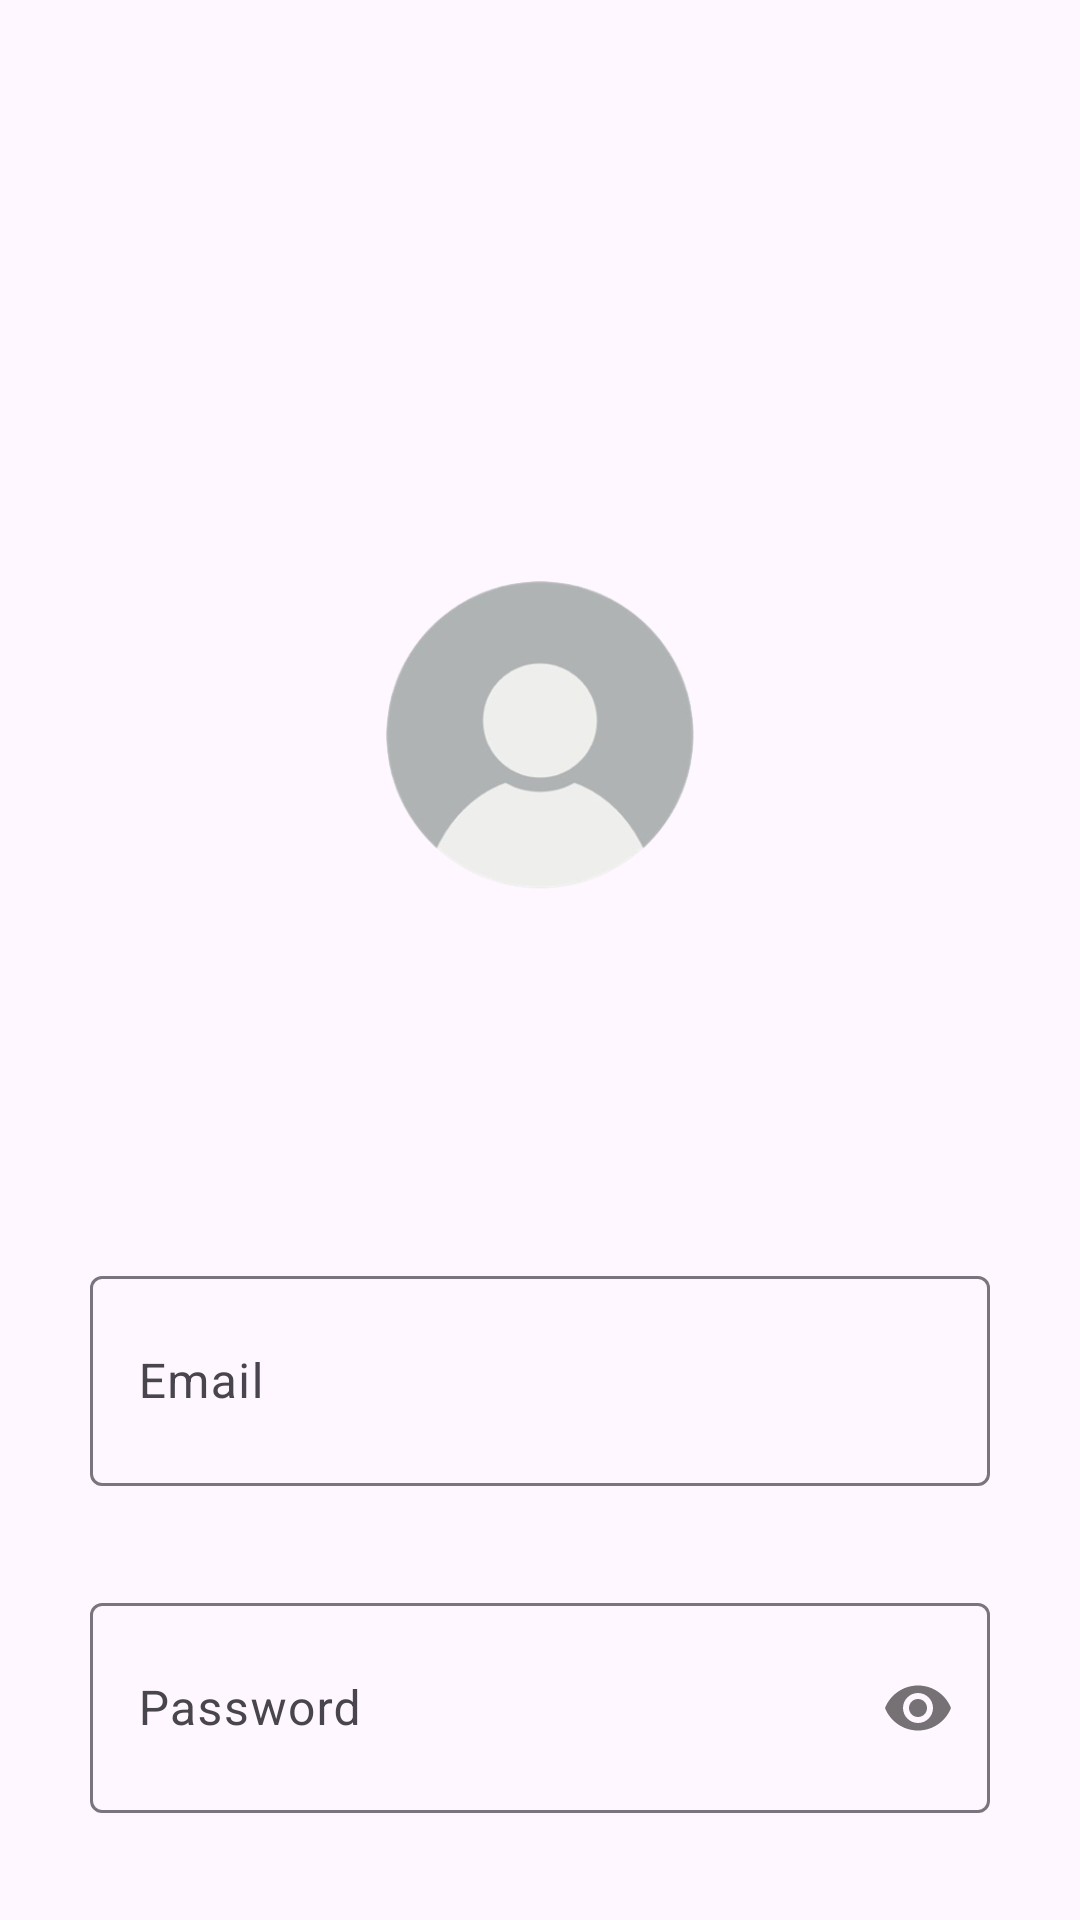

Reconstruct the res/layout file that produces this screen, plus the resources it refers to.
<!-- AndroidManifest.xml: application theme Theme.UPangParkingSpaceTest -->
<!-- res/layout/activity_login.xml -->
<?xml version="1.0" encoding="utf-8"?>
<LinearLayout xmlns:android="http://schemas.android.com/apk/res/android"
    xmlns:app="http://schemas.android.com/apk/res-auto"
    xmlns:tools="http://schemas.android.com/tools"
    android:id="@+id/main"
    android:orientation="vertical"
    android:layout_width="match_parent"
    android:layout_height="match_parent"
    tools:context=".LoginActivity">

    <LinearLayout
        android:layout_width="match_parent"
        android:layout_height="390dp"
        android:gravity="center"
        android:orientation="horizontal">

        <ImageView
            android:id="@+id/imageView2"
            android:layout_marginTop="50dp"
            android:layout_width="160dp"
            android:layout_height="200dp"
            android:layout_gravity="center"
            app:srcCompat="@drawable/user_profile_2" />

    </LinearLayout>


    <com.google.android.material.textfield.TextInputLayout
        android:id="@+id/tl_email_login"
        android:layout_width="match_parent"
        android:layout_height="79dp"
        android:layout_gravity="center"
        android:layout_marginTop="30dp">

        <com.google.android.material.textfield.TextInputEditText
            android:layout_width="300dp"
            android:layout_height="70dp"
            android:layout_gravity="center"
            android:background="@drawable/textfield_border"
            android:hint="Email"
            android:inputType="textEmailAddress" />
    </com.google.android.material.textfield.TextInputLayout>

    <com.google.android.material.textfield.TextInputLayout
        android:id="@+id/tl_password"
        android:layout_width="350dp"
        android:layout_height="79dp"
        android:layout_gravity="center"
        android:layout_marginTop="30dp"
        app:passwordToggleEnabled="true">

        <com.google.android.material.textfield.TextInputEditText
            android:layout_width="300dp"
            android:layout_height="70dp"
            android:layout_gravity="center"
            android:hint="Password"
            android:background="@drawable/textfield_border"
            android:inputType="textPassword" />
    </com.google.android.material.textfield.TextInputLayout>

    <androidx.constraintlayout.widget.ConstraintLayout
        android:layout_width="350dp"
        android:layout_gravity="center"
        android:layout_height="30dp">

        <TextView
            android:id="@+id/tv_forgot_password"
            android:layout_width="match_parent"
            android:layout_height="wrap_content"
            android:layout_marginRight="25dp"
            android:gravity="right"
            android:layout_marginTop="20dp"
            app:layout_constraintBottom_toBottomOf="parent"
            app:layout_constraintTop_toTopOf="parent" />
    </androidx.constraintlayout.widget.ConstraintLayout>

    <Button
        android:id="@+id/btn_login"
        android:layout_marginTop="60dp"
        android:layout_width="300dp"
        android:layout_height="70dp"
        android:layout_gravity="center"
        android:text="Login"
        android:backgroundTint="@color/main"
        android:textSize="24sp"
        android:textStyle="bold"/>

    <LinearLayout
        android:layout_width="match_parent"
        android:layout_height="45dp"
        android:gravity="center"
        android:layout_marginStart="50dp"
        android:orientation="horizontal">

        <TextView
            android:id="@+id/textView4"
            android:layout_width="166dp"
            android:layout_height="wrap_content"
            android:textColor="@color/main"
            android:gravity="center"
            android:text="Don't have an account yet? " />

        <TextView
            android:id="@+id/tv_signup"
            android:layout_width="90dp"
            android:layout_height="wrap_content"
            android:text="Sign up"
            android:textColor="@color/main"
            android:textStyle="bold"/>
    </LinearLayout>

</LinearLayout>
<!-- resources referenced by this layout -->
<resources>
  <color name="main">#FF9E9E</color>
  <!-- drawable user_profile_2: png bitmap (drawable, 30850 bytes) -->
  <style name="Theme.UPangParkingSpaceTest" parent="Base.Theme.UPangParkingSpaceTest" />
  <style name="Base.Theme.UPangParkingSpaceTest" parent="Theme.Material3.DayNight.NoActionBar">
          
          
      </style>
</resources>
